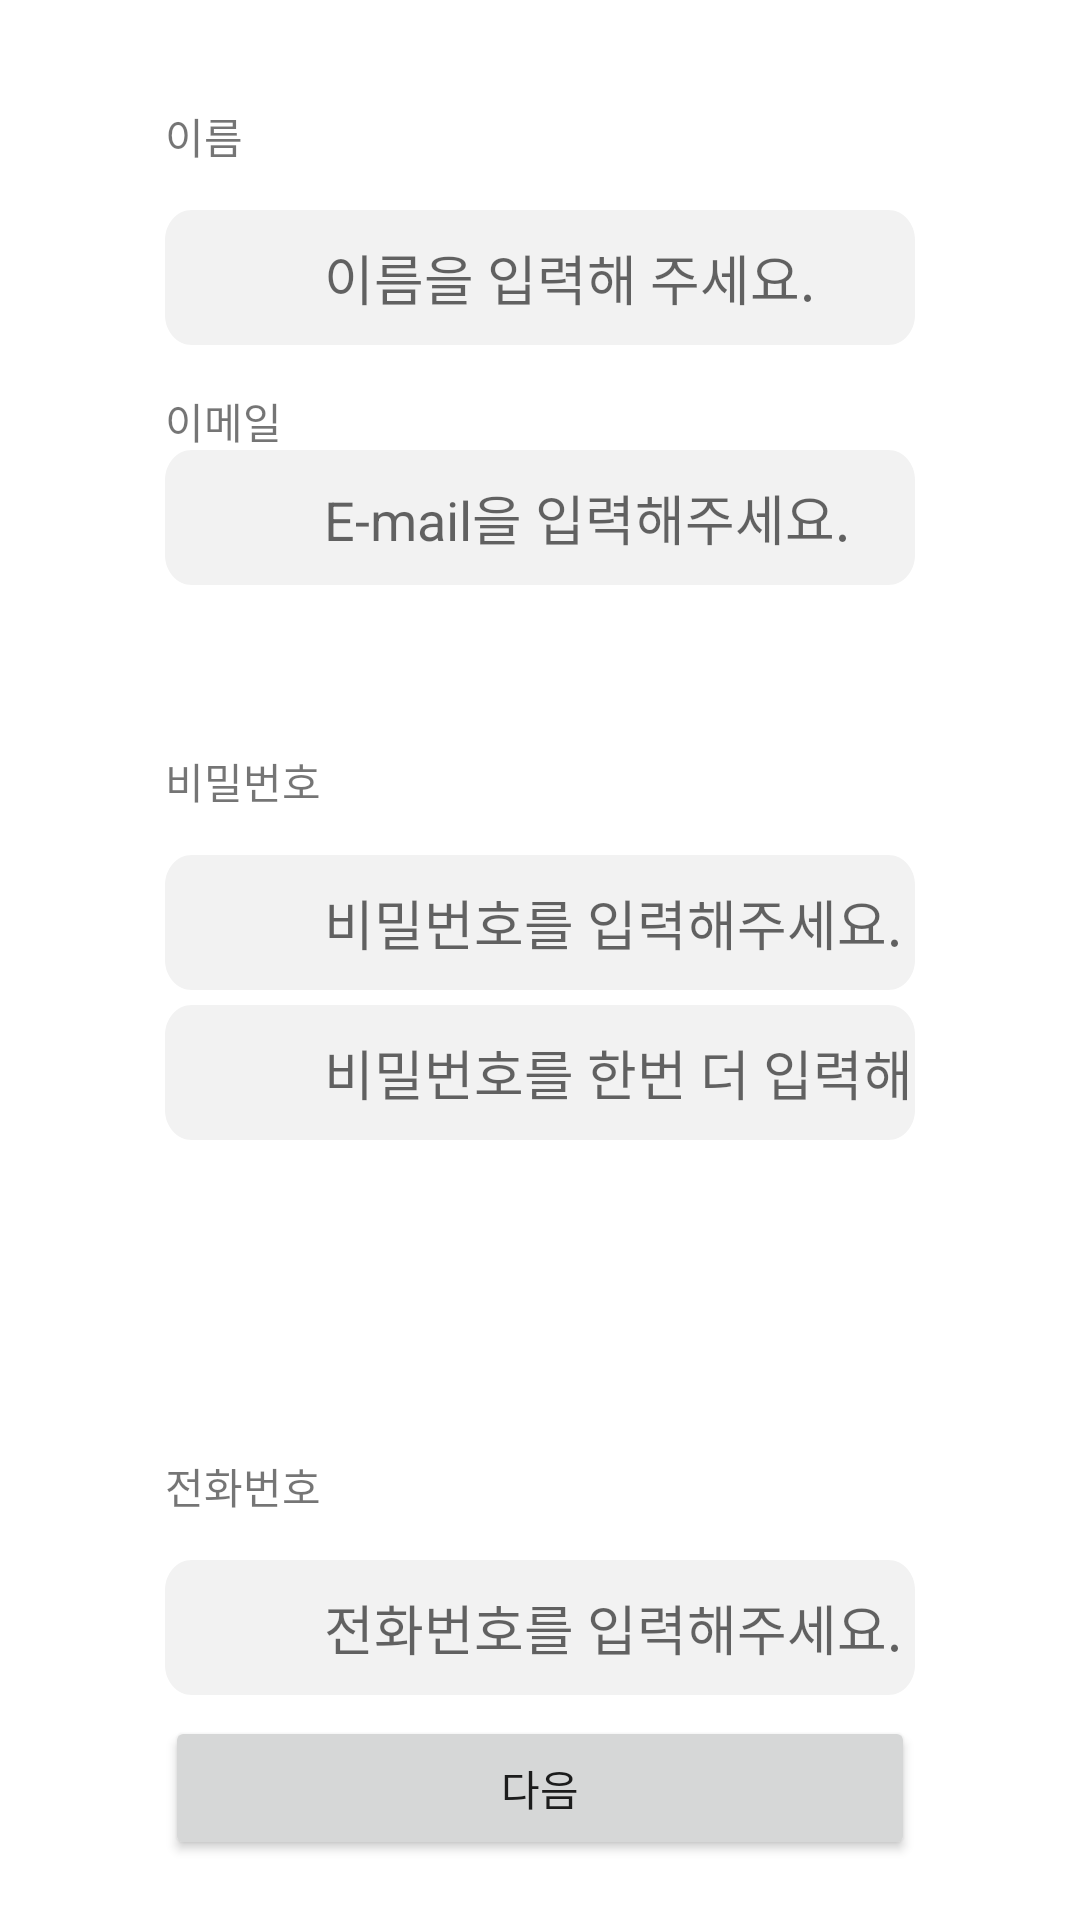

Android layout source for this screen:
<!-- AndroidManifest.xml: application theme Theme.Jabda -->
<!-- res/layout/activity_register_owner.xml -->
<?xml version="1.0" encoding="utf-8"?>
<androidx.constraintlayout.widget.ConstraintLayout xmlns:android="http://schemas.android.com/apk/res/android"
    android:layout_width="match_parent"
    android:layout_height="match_parent"
    xmlns:app="http://schemas.android.com/apk/res-auto">

    <TextView
        android:layout_width="match_parent"
        android:layout_height="wrap_content"
        android:layout_marginHorizontal="55dp"
        android:text="이름"
        android:id="@+id/te_manger_name"
        app:layout_constraintTop_toTopOf="parent"
        app:layout_constraintStart_toStartOf="parent"
        android:layout_marginTop="35dp"
        />
    <EditText
        android:layout_width="match_parent"
        android:layout_height="wrap_content"
        android:layout_marginHorizontal="55dp"
        android:id="@+id/in_Manager_name"
        android:layout_marginTop="35dp"
        android:inputType="text"
        app:layout_constraintTop_toTopOf="@id/te_manger_name"
        app:layout_constraintStart_toStartOf="@id/te_manger_name"
        android:background="@drawable/textbox"
        android:paddingStart="40dp"
        android:hint="   이름을 입력해 주세요."/>
    <TextView
        android:layout_width="match_parent"
        android:layout_height="wrap_content"
        android:layout_marginHorizontal="55dp"
        android:text="이메일"
        android:id="@+id/te_Manager_email"
        app:layout_constraintTop_toTopOf="@id/in_Manager_name"
        app:layout_constraintStart_toStartOf="@id/in_Manager_name"
        android:layout_marginTop="60dp"
        />
    <EditText
        android:layout_width="match_parent"
        android:layout_height="wrap_content"
        android:layout_marginHorizontal="55dp"
        android:id="@+id/in_Manager_email"
        android:hint="   E-mail을 입력해주세요."
        android:inputType="textEmailAddress"
        app:layout_constraintTop_toTopOf="@id/te_Manager_email"
        app:layout_constraintStart_toStartOf="@id/te_Manager_email"
        android:layout_marginTop="20dp"
        android:background="@drawable/textbox"
        android:paddingStart="40dp"
        />

    <TextView
        android:layout_width="match_parent"
        android:layout_height="wrap_content"
        android:layout_marginHorizontal="55dp"
        android:id="@+id/te_Manager_pw"
        android:text="비밀번호"
        app:layout_constraintStart_toStartOf="@id/in_Manager_email"
        app:layout_constraintTop_toTopOf="@id/in_Manager_email"
        android:layout_marginTop="100dp"
        />

    <EditText
        android:layout_width="match_parent"
        android:layout_height="wrap_content"
        android:layout_marginHorizontal="55dp"
        android:id="@+id/in_Manager_pw"
        android:hint="   비밀번호를 입력해주세요."
        android:background="@drawable/textbox"
        android:inputType="textPassword"
        app:layout_constraintTop_toTopOf="@id/te_Manager_pw"
        app:layout_constraintStart_toStartOf="@id/te_Manager_pw"
        android:layout_marginTop="35dp"
        android:paddingStart="40dp"
        />
    <EditText
        android:layout_width="match_parent"
        android:layout_height="wrap_content"
        android:layout_marginHorizontal="55dp"
        android:id="@+id/in_Manager_repw"
        android:hint="   비밀번호를 한번 더 입력해주세요."
        android:inputType="textPassword"
        app:layout_constraintTop_toTopOf="@id/in_Manager_pw"
        app:layout_constraintStart_toStartOf="@id/in_Manager_pw"
        android:layout_marginTop="50dp"
        android:background="@drawable/textbox"
        android:paddingStart="40dp"
        />
    <TextView
        android:layout_width="match_parent"
        android:layout_height="wrap_content"
        android:layout_marginHorizontal="55dp"
        android:id="@+id/te_Manager_ph"
        android:text="전화번호"
        app:layout_constraintStart_toStartOf="@id/in_Manager_repw"
        app:layout_constraintTop_toTopOf="@id/in_Manager_repw"
        android:layout_marginTop="150dp"
        />

    <EditText
        android:layout_width="match_parent"
        android:layout_height="wrap_content"
        android:layout_marginHorizontal="55dp"
        android:id="@+id/in_Manager_ph"
        android:hint="   전화번호를 입력해주세요."
        app:layout_constraintTop_toTopOf="@id/te_Manager_ph"
        app:layout_constraintStart_toStartOf="@id/te_Manager_ph"
        android:layout_marginTop="35dp"
        android:background="@drawable/textbox"
        android:paddingStart="40dp"
        />
    <androidx.appcompat.widget.AppCompatButton
        android:id="@+id/nextBtn"
        android:layout_width="match_parent"
        android:layout_height="wrap_content"
        android:layout_marginHorizontal="55dp"
        android:text="다음"
        app:layout_constraintBottom_toBottomOf="parent"
        android:layout_marginBottom="20dp"
/>
</androidx.constraintlayout.widget.ConstraintLayout>
<!-- resources referenced by this layout -->
<resources>
  <!-- drawable textbox (drawable) -->
  <?xml version="1.0" encoding="utf-8"?>
  <vector
      xmlns:android="http://schemas.android.com/apk/res/android"
      xmlns:aapt="http://schemas.android.com/aapt"
      android:width="280dp"
      android:height="45dp"
      android:viewportWidth="280"
      android:viewportHeight="45"
      >
  
      <group>
  
          <clip-path
              android:pathData="M10 0H270C275.523 0 280 4.47715 280 10V35C280 40.5228 275.523 45 270 45H10C4.47715 45 0 40.5228 0 35V10C0 4.47715 4.47715 0 10 0Z"
              />
  
          <path
              android:pathData="M0 0V45H280V0"
              android:fillColor="#F2F2F2"
              />
  
      </group>
  
  </vector>
  <style name="Theme.Jabda" parent="Theme.MaterialComponents.DayNight.NoActionBar">
          
          <item name="colorPrimary">@color/purple_500</item>
          <item name="colorPrimaryVariant">@color/purple_700</item>
          <item name="colorOnPrimary">@color/white</item>
          
          <item name="colorSecondary">@color/teal_200</item>
          <item name="colorSecondaryVariant">@color/teal_700</item>
          <item name="colorOnSecondary">@color/black</item>
          
          <item name="android:statusBarColor">@color/white</item>
          
      </style>
  <!-- not gathered from this repository: default colours our renderer supplied (Android Studio template values) -->
  <color name="purple_500">#FF6200EE</color>
  <color name="purple_700">#FF3700B3</color>
  <color name="teal_200">#FF03DAC5</color>
  <color name="teal_700">#FF018786</color>
  <color name="black">#FF000000</color>
  <color name="white">#FFFFFFFF</color>
</resources>
